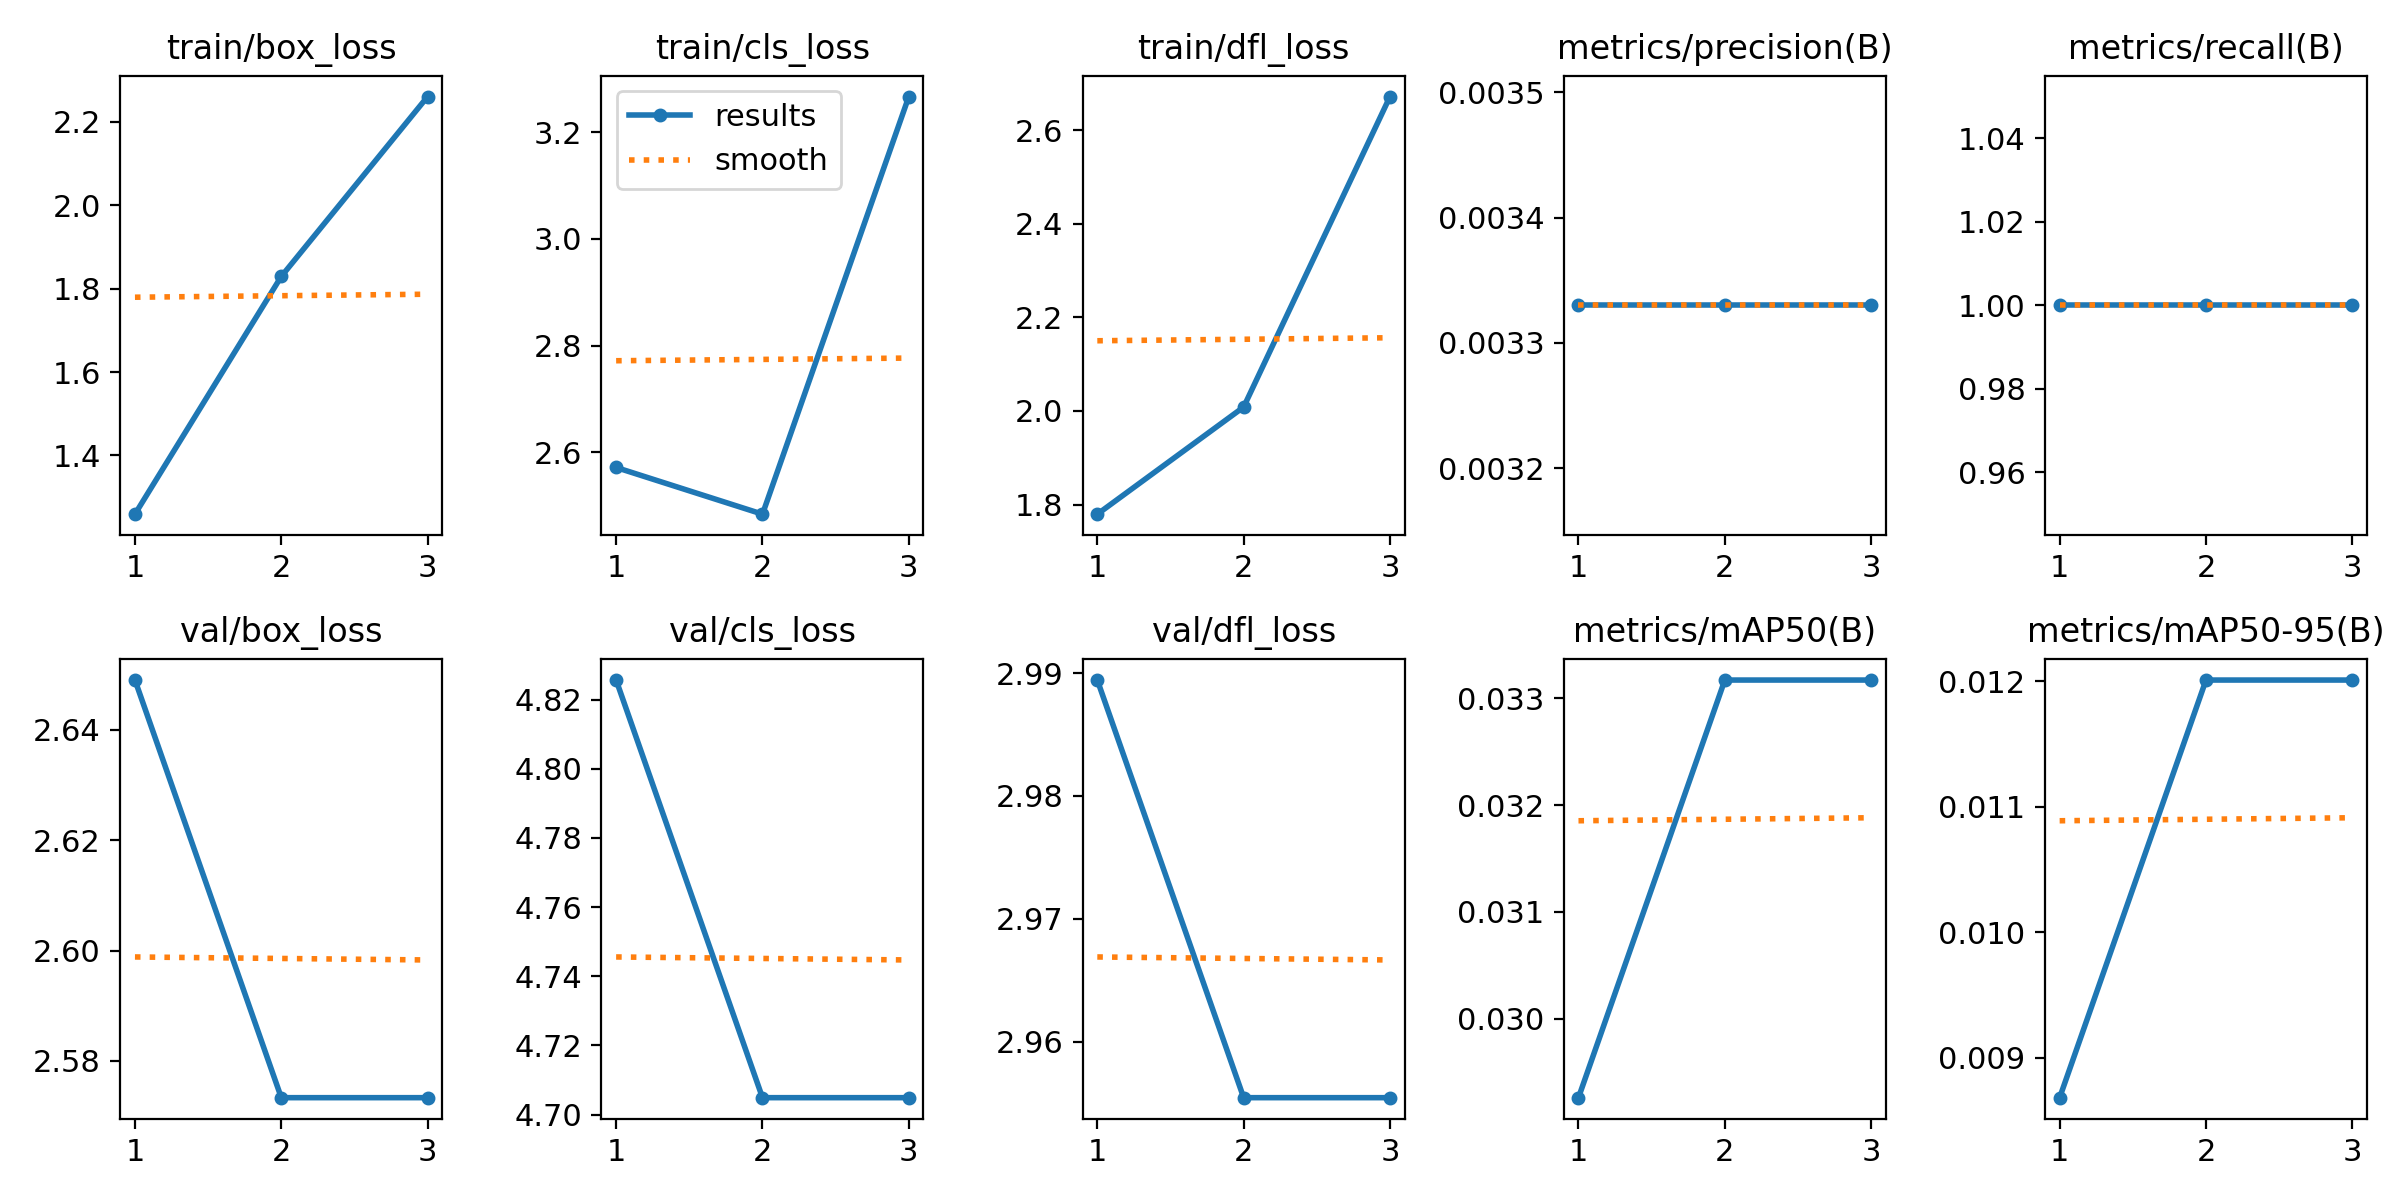

Values plotted in this chart, from the file beside it:
epoch, time, train/box_loss, train/cls_loss, train/dfl_loss, metrics/precision(B), metrics/recall(B), metrics/mAP50(B), metrics/mAP50-95(B), val/box_loss, val/cls_loss, val/dfl_loss, lr/pg0, lr/pg1, lr/pg2
1, 1.304, 1.259, 2.571, 1.779, 0.00333, 1, 0.02926, 0.00868, 2.649, 4.826, 2.989, 0, 0, 0
2, 2.949, 1.829, 2.484, 2.008, 0.00333, 1, 0.03317, 0.01201, 2.573, 4.705, 2.955, 1.34e-05, 1.34e-05, 1.34e-05
3, 4.675, 2.261, 3.267, 2.672, 0.00333, 1, 0.03317, 0.01201, 2.573, 4.705, 2.955, 1.36e-05, 1.36e-05, 1.36e-05
